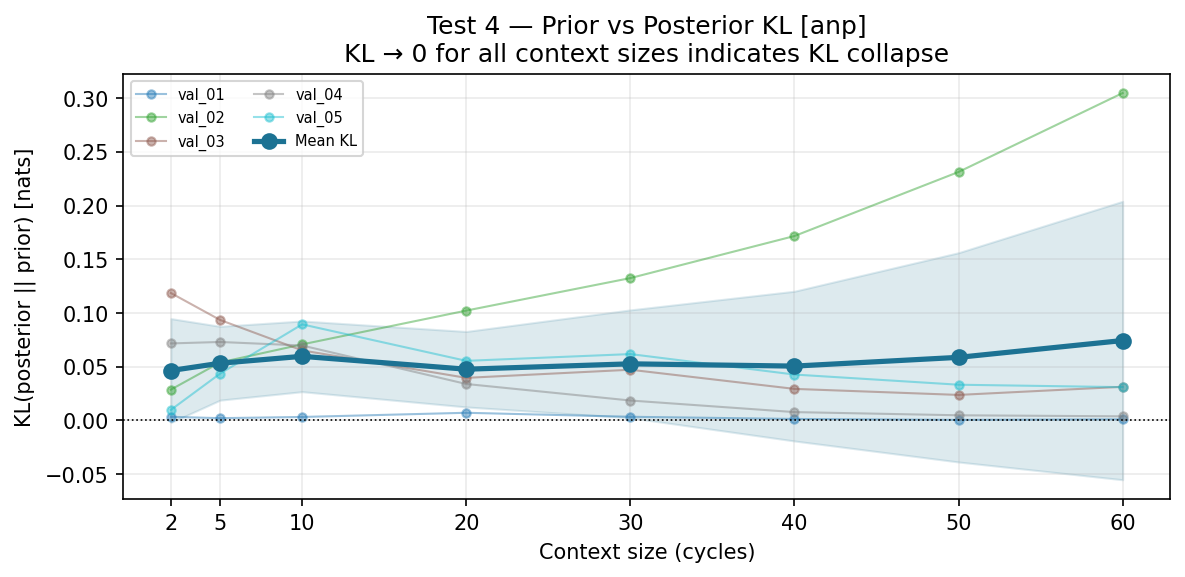

The file beside this chart, header and first rows:
ctx_cycles, task, kl
2, val_01, 0.00338
2, val_02, 0.02873
2, val_03, 0.1186
2, val_04, 0.07171
2, val_05, 0.009866
5, val_01, 0.002163
5, val_02, 0.05401
5, val_03, 0.09353
5, val_04, 0.07306
5, val_05, 0.04362
10, val_01, 0.003258
10, val_02, 0.07081
10, val_03, 0.06522
10, val_04, 0.06977
10, val_05, 0.08946
20, val_01, 0.00716
20, val_02, 0.1023
20, val_03, 0.03966
20, val_04, 0.03396
20, val_05, 0.05548
30, val_01, 0.003438
30, val_02, 0.1325
30, val_03, 0.04723
30, val_04, 0.01858
30, val_05, 0.06179
40, val_01, 0.001418
40, val_02, 0.1717
40, val_03, 0.02939
40, val_04, 0.007792
40, val_05, 0.04274
50, val_01, 0.0005593
50, val_02, 0.2313
50, val_03, 0.02378
50, val_04, 0.004834
50, val_05, 0.03328
60, val_01, 0.001046
60, val_02, 0.3047
60, val_03, 0.03135
60, val_04, 0.003862
60, val_05, 0.03101
